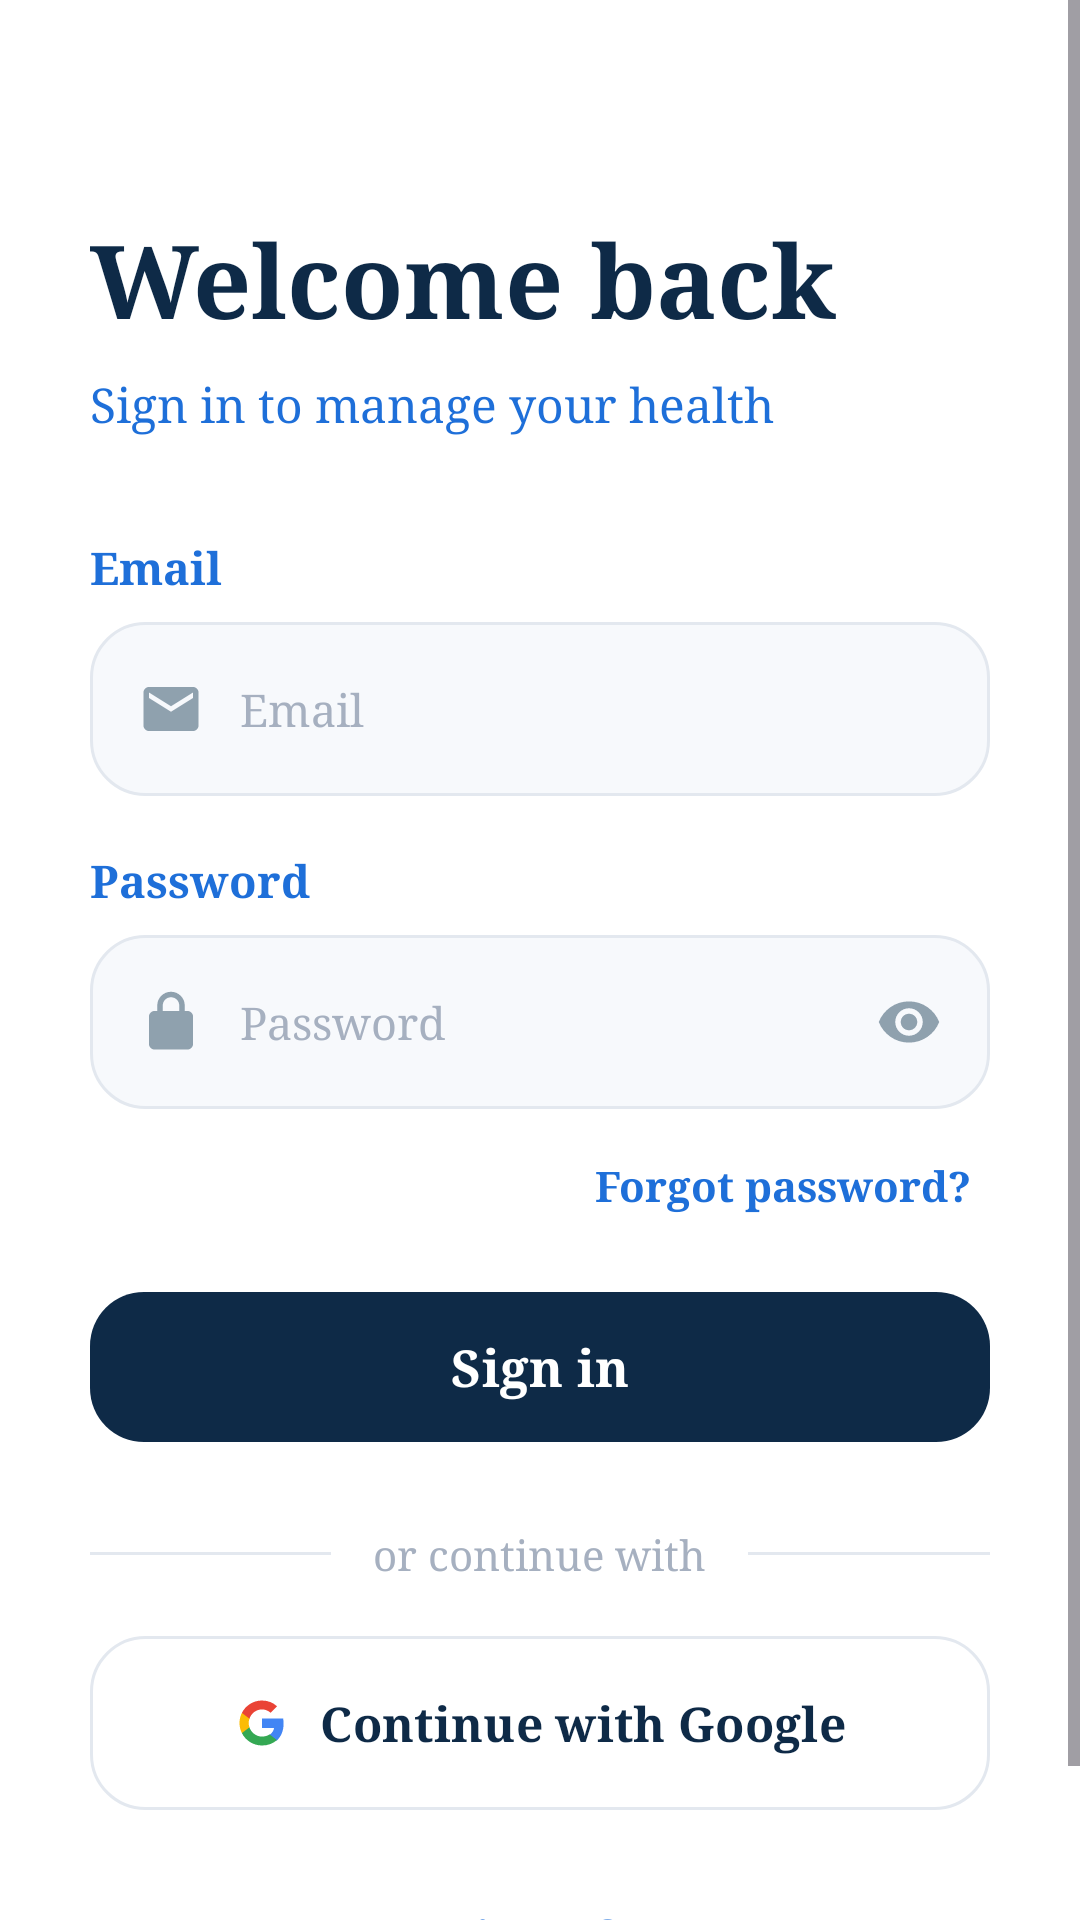

This screen was rendered from an Android layout file. Write that file and the resources it references.
<!-- AndroidManifest.xml: application theme Theme.DocMate -->
<!-- res/layout/fragment_login.xml -->
<?xml version="1.0" encoding="utf-8"?>
<ScrollView xmlns:android="http://schemas.android.com/apk/res/android"
    xmlns:app="http://schemas.android.com/apk/res-auto"
    android:layout_width="match_parent"
    android:layout_height="match_parent"
    android:layoutDirection="ltr"
    android:textDirection="ltr"
    android:background="@drawable/bg_auth_screen"
    android:fillViewport="true">

    <LinearLayout
        android:layout_width="match_parent"
        android:layout_height="wrap_content"
        android:orientation="vertical"
        android:paddingStart="30dp"
        android:paddingTop="70dp"
        android:paddingEnd="30dp"
        android:paddingBottom="32dp">

        <TextView
            android:layout_width="wrap_content"
            android:layout_height="wrap_content"
            android:fontFamily="serif"
            android:text="@string/welcome_back"
            android:textColor="@color/docmate_primary"
            android:textSize="34sp"
            android:textStyle="bold" />

        <TextView
            android:layout_width="wrap_content"
            android:layout_height="wrap_content"
            android:layout_marginTop="8dp"
            android:fontFamily="serif"
            android:text="@string/login_subtitle"
            android:textColor="@color/docmate_accent"
            android:textSize="16sp" />

        <TextView
            android:layout_width="wrap_content"
            android:layout_height="wrap_content"
            android:layout_marginTop="34dp"
            android:fontFamily="serif"
            android:text="@string/email"
            android:textColor="@color/docmate_accent"
            android:textSize="15sp"
            android:textStyle="bold" />

        <LinearLayout
            android:layout_width="match_parent"
            android:layout_height="58dp"
            android:layout_marginTop="8dp"
            android:background="@drawable/bg_auth_input"
            android:addStatesFromChildren="true"
            android:gravity="center_vertical"
            android:layoutDirection="ltr"
            android:orientation="horizontal"
            android:paddingStart="16dp"
            android:paddingEnd="16dp">

            <ImageView android:layout_width="22dp" android:layout_height="22dp" android:src="@drawable/ic_email_24" />

            <com.google.android.material.textfield.TextInputEditText
                android:id="@+id/emailInput"
                android:layout_width="0dp"
                android:layout_height="match_parent"
                android:layout_marginStart="12dp"
                android:layout_weight="1"
                android:background="@android:color/transparent"
                android:fontFamily="serif"
                android:hint="@string/email"
                android:inputType="textEmailAddress"
                android:padding="0dp"
                android:gravity="center_vertical|start"
                android:textAlignment="viewStart"
                android:textDirection="ltr"
                android:textColor="@color/text_primary"
                android:textColorHint="@color/docmate_placeholder"
                android:textSize="15sp" />
        </LinearLayout>

        <TextView
            android:layout_width="wrap_content"
            android:layout_height="wrap_content"
            android:layout_marginTop="18dp"
            android:fontFamily="serif"
            android:text="@string/password"
            android:textColor="@color/docmate_accent"
            android:textSize="15sp"
            android:textStyle="bold" />

        <LinearLayout
            android:layout_width="match_parent"
            android:layout_height="58dp"
            android:layout_marginTop="8dp"
            android:background="@drawable/bg_auth_input"
            android:addStatesFromChildren="true"
            android:gravity="center_vertical"
            android:layoutDirection="ltr"
            android:orientation="horizontal"
            android:paddingStart="16dp"
            android:paddingEnd="16dp">

            <ImageView android:layout_width="22dp" android:layout_height="22dp" android:src="@drawable/ic_lock_24" />

            <com.google.android.material.textfield.TextInputEditText
                android:id="@+id/passwordInput"
                android:layout_width="0dp"
                android:layout_height="match_parent"
                android:layout_marginStart="12dp"
                android:layout_weight="1"
                android:background="@android:color/transparent"
                android:fontFamily="serif"
                android:hint="@string/password"
                android:inputType="textPassword"
                android:padding="0dp"
                android:gravity="center_vertical|start"
                android:textAlignment="viewStart"
                android:textDirection="ltr"
                android:textColor="@color/text_primary"
                android:textColorHint="@color/docmate_placeholder"
                android:textSize="15sp" />

            <ImageView android:layout_width="22dp" android:layout_height="22dp" android:layout_marginStart="8dp" android:src="@drawable/ic_eye_24" />
        </LinearLayout>

        <TextView
            android:id="@+id/forgotPasswordLink"
            android:layout_width="wrap_content"
            android:layout_height="wrap_content"
            android:layout_gravity="end"
            android:layout_marginTop="10dp"
            android:fontFamily="serif"
            android:padding="6dp"
            android:text="@string/forgot_password"
            android:textColor="@color/docmate_accent"
            android:textSize="14sp"
            android:textStyle="bold" />

        <com.google.android.material.button.MaterialButton
            android:id="@+id/signInButton"
            android:layout_width="match_parent"
            android:layout_height="58dp"
            android:layout_marginTop="16dp"
            android:fontFamily="serif"
            android:text="@string/sign_in"
            android:textAllCaps="false"
            android:textColor="@color/white"
            android:textSize="17sp"
            android:textStyle="bold"
            app:backgroundTint="@color/docmate_primary"
            app:cornerRadius="18dp" />

        <LinearLayout
            android:layout_width="match_parent"
            android:layout_height="wrap_content"
            android:layout_marginTop="24dp"
            android:gravity="center"
            android:orientation="horizontal">
            <View android:layout_width="0dp" android:layout_height="1dp" android:layout_weight="1" android:background="@color/docmate_input_border" />
            <TextView android:layout_width="wrap_content" android:layout_height="wrap_content" android:fontFamily="serif" android:paddingStart="14dp" android:paddingEnd="14dp" android:text="@string/or_continue_with" android:textColor="@color/docmate_placeholder" android:textSize="14sp" />
            <View android:layout_width="0dp" android:layout_height="1dp" android:layout_weight="1" android:background="@color/docmate_input_border" />
        </LinearLayout>

        <com.google.android.material.button.MaterialButton
            android:id="@+id/googleSignInButton"
            android:layout_width="match_parent"
            android:layout_height="58dp"
            android:layout_marginTop="18dp"
            android:background="@drawable/bg_google_button"
            android:fontFamily="serif"
            android:text="@string/continue_with_google"
            android:textAllCaps="false"
            android:textColor="@color/docmate_primary"
            android:textSize="16sp"
            android:textStyle="bold"
            app:backgroundTint="@null"
            app:cornerRadius="18dp"
            app:icon="@drawable/ic_google_24"
            app:iconGravity="textStart"
            app:iconPadding="10dp"
            app:iconTint="@null" />

        <ProgressBar
            android:id="@+id/loginProgressBar"
            android:layout_width="wrap_content"
            android:layout_height="wrap_content"
            android:layout_gravity="center_horizontal"
            android:layout_marginTop="18dp"
            android:visibility="gone" />

        <TextView
            android:id="@+id/registerLink"
            android:layout_width="wrap_content"
            android:layout_height="wrap_content"
            android:layout_gravity="center_horizontal"
            android:layout_marginTop="24dp"
            android:fontFamily="serif"
            android:padding="8dp"
            android:text="@string/register_free"
            android:textColor="@color/docmate_accent"
            android:textSize="15sp"
            android:textStyle="bold" />
    </LinearLayout>
</ScrollView>
<!-- resources referenced by this layout -->
<resources>
  <color name="docmate_accent">#1E6FD9</color>
  <color name="docmate_input_border">#E3E8EF</color>
  <color name="docmate_placeholder">#A6B0C0</color>
  <color name="docmate_primary">#0E2A47</color>
  <color name="text_primary">#0E2A47</color>
  <color name="white">#FFFFFFFF</color>
  <!-- drawable bg_auth_screen (drawable) -->
  <?xml version="1.0" encoding="utf-8"?>
  <shape xmlns:android="http://schemas.android.com/apk/res/android" android:shape="rectangle">
      <solid android:color="@color/docmate_background" />
  </shape>
  <!-- drawable bg_google_button (drawable) -->
  <?xml version="1.0" encoding="utf-8"?>
  <shape xmlns:android="http://schemas.android.com/apk/res/android" android:shape="rectangle">
      <solid android:color="@color/google_btn_background" />
      <corners android:radius="18dp" />
      <stroke android:width="1dp" android:color="@color/docmate_input_border" />
  </shape>
  <!-- drawable ic_email_24 (drawable) -->
  <vector xmlns:android="http://schemas.android.com/apk/res/android"
      android:width="24dp"
      android:height="24dp"
      android:viewportWidth="24"
      android:viewportHeight="24">
      <path android:fillColor="#8FA1AE" android:pathData="M20,4H4c-1.1,0 -2,0.9 -2,2v12c0,1.1 0.9,2 2,2h16c1.1,0 2,-0.9 2,-2V6c0,-1.1 -0.9,-2 -2,-2zM20,8l-8,5 -8,-5V6l8,5 8,-5v2z" />
  </vector>
  <!-- drawable ic_eye_24 (drawable) -->
  <vector xmlns:android="http://schemas.android.com/apk/res/android"
      android:width="24dp"
      android:height="24dp"
      android:viewportWidth="24"
      android:viewportHeight="24">
      <path android:fillColor="#8FA1AE" android:pathData="M12,4.5C7,4.5 2.73,7.61 1,12c1.73,4.39 6,7.5 11,7.5s9.27,-3.11 11,-7.5c-1.73,-4.39 -6,-7.5 -11,-7.5zM12,17c-2.76,0 -5,-2.24 -5,-5s2.24,-5 5,-5 5,2.24 5,5 -2.24,5 -5,5zM12,9c1.66,0 3,1.34 3,3s-1.34,3 -3,3 -3,-1.34 -3,-3 1.34,-3 3,-3z" />
  </vector>
  <!-- drawable ic_lock_24 (drawable) -->
  <vector xmlns:android="http://schemas.android.com/apk/res/android"
      android:width="24dp"
      android:height="24dp"
      android:viewportWidth="24"
      android:viewportHeight="24">
      <path android:fillColor="#8FA1AE" android:pathData="M18,8h-1V6c0,-2.76 -2.24,-5 -5,-5S7,3.24 7,6v2H6c-1.1,0 -2,0.9 -2,2v10c0,1.1 0.9,2 2,2h12c1.1,0 2,-0.9 2,-2V10c0,-1.1 -0.9,-2 -2,-2zM9,6c0,-1.66 1.34,-3 3,-3s3,1.34 3,3v2H9V6z" />
  </vector>
  <string name="continue_with_google">Continue with Google</string>
  <string name="email">Email</string>
  <string name="forgot_password">Forgot password?</string>
  <string name="login_subtitle">Sign in to manage your health</string>
  <string name="or_continue_with">or continue with</string>
  <string name="password">Password</string>
  <string name="register_free">Register free</string>
  <string name="sign_in">Sign in</string>
  <string name="welcome_back">Welcome back</string>
  <style name="Theme.DocMate" parent="Base.Theme.DocMate" />
  <color name="docmate_input_background">#F7F9FC</color>
  <color name="input_border_focused">#0E2A47</color>
  <color name="docmate_background">#FFFFFF</color>
  <color name="google_btn_background">#FFFFFF</color>
  <style name="Base.Theme.DocMate" parent="Theme.Material3.DayNight.NoActionBar">
          
          <item name="colorPrimary">@color/colorPrimary</item>
          <item name="colorPrimaryDark">@color/colorPrimaryDark</item>
          <item name="colorSecondary">@color/colorSecondary</item>
          <item name="android:windowBackground">@color/colorBackground</item>
      </style>
  <color name="colorPrimary">#0E2A47</color>
  <color name="colorPrimaryDark">#0A1F35</color>
  <color name="colorSecondary">#1E6FD9</color>
  <color name="colorBackground">#FFFFFF</color>
</resources>
